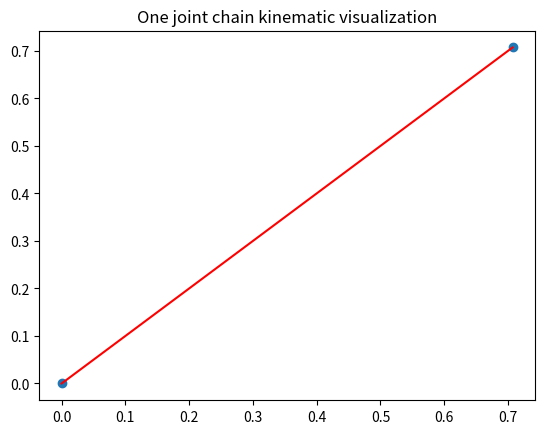
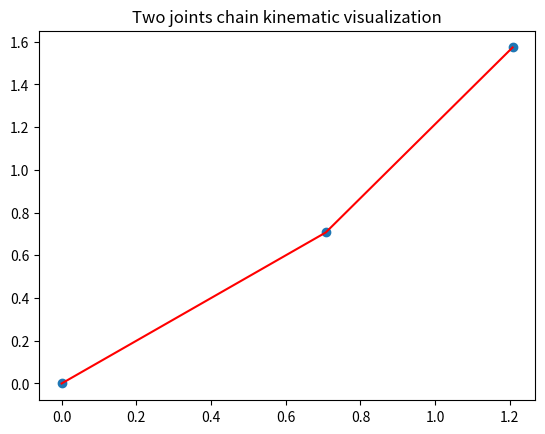
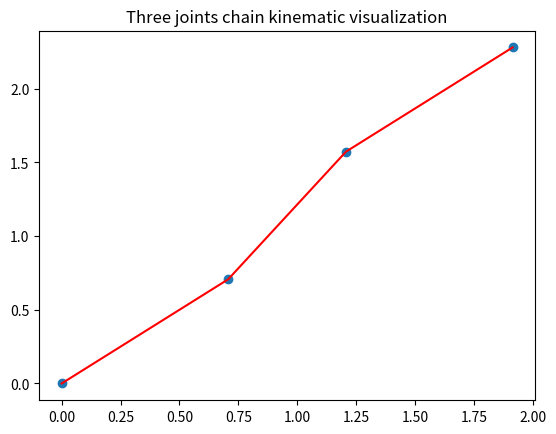

Write Python code to recreate these figures, in order.
# -*- coding: utf-8 -*-
"""
Created on Mon Aug  5 11:16:03 2019

This script calculate the kinematics of the serial configuration based on the D-H convention.
It contains the example from 1 joint to 3 joints.
The configuration of each joint and link will be displayed in the visualization plot.

[redacted]
"""

# Import
import numpy as np
import matplotlib.pyplot as plt



##### One joint chain
# D-H parameters
a_1 = 1
d_1 = 0
alpha_1 = 0
theta_1 = np.pi/4

# Transformation matrix from frame i to  frame (i-1)
A1 = np.matrix([[np.cos(theta_1), -np.sin(theta_1)*np.cos(alpha_1), np.sin(alpha_1)*np.sin(alpha_1), a_1 *np.cos(theta_1)],
                [np.sin(theta_1), np.cos(theta_1)*np.cos(alpha_1), -np.cos(theta_1)*np.sin(alpha_1), a_1*np.sin(theta_1)],
                [0, np.sin(alpha_1), np.cos(alpha_1), d_1 ],
                [0, 0, 0, 1]])

# Calculate the end-effector position
p1 = np.matrix([0, 0, 0, 1])
p1 = p1.transpose()
ef = A1*p1


# Visualizae the result
x = np.array([p1.item(0), ef.item(0)])
y = np.array([p1.item(1), ef.item(1)])
plt.plot(x, y, 'o') #plot the joint and end-effector
plt.plot(x, y,'r') #plot the link
plt.title('One joint chain kinematic visualization')



##### two joints link chain
# D-H parameters
a = np.array([1,1])
d = np.array([0,0])
alpha = np.array([0,0])
theta = np.array([np.pi/4, np.pi/3])

# Modify the rotation angles
theta[1] = theta[1] - theta[0]

# Transformation matrix from frame i to  frame (i-1), stores in list A
A = list()
num_joints = 2
for i in range(num_joints):
    T = np.matrix([[np.cos(theta[i]), -np.sin(theta[i])*np.cos(alpha[i]), np.sin(alpha[i])*np.sin(alpha[i]), a[i] *np.cos(theta[i])],
                [np.sin(theta[i]), np.cos(theta[i])*np.cos(alpha[i]), -np.cos(theta[i])*np.sin(alpha[i]), a[i]*np.sin(theta[i])],
                [0, np.sin(alpha[i]), np.cos(alpha[i]), d[i]],
                [0, 0, 0, 1]])
    A.append(T)

# Calculate the end-effector position
p1 = np.matrix([0, 0, 0, 1])
p1 = p1.transpose()
p2 = A[0]* p1
ef = A[0] *A[1] *p1
    
# Visualizae the result
plt.figure()
x = np.array([p1.item(0), p2.item(0), ef.item(0)])
y = np.array([p1.item(1), p2.item(1), ef.item(1)])
plt.plot(x, y, 'o') #plot the joint and end-effector
plt.plot(x, y,'r') #plot the link
plt.title('Two joints chain kinematic visualization')


##### two joints link chain
# D-H parameters 
a = np.array([1,1,1])
d = np.array([0,0,0])
alpha = np.array([0,0,0])
theta = np.array([np.pi/4, np.pi/3, np.pi/4])

# Modify the rotation angles
theta[2] = theta[2] - theta[1]
theta[1] = theta[1] - theta[0]

# Transformation matrix from frame i to  frame (i-1), stores in list A
A = list()
num_joints = 3
for i in range(num_joints):
    T = np.matrix([[np.cos(theta[i]), -np.sin(theta[i])*np.cos(alpha[i]), np.sin(alpha[i])*np.sin(alpha[i]), a[i] *np.cos(theta[i])],
                [np.sin(theta[i]), np.cos(theta[i])*np.cos(alpha[i]), -np.cos(theta[i])*np.sin(alpha[i]), a[i]*np.sin(theta[i])],
                [0, np.sin(alpha[i]), np.cos(alpha[i]), d[i]],
                [0, 0, 0, 1]])
    A.append(T)

# Calculate the end-effector position
p1 = np.matrix([0, 0, 0, 1])
p1 = p1.transpose()
p2 = A[0]* p1
p3 = A[0] *A[1] *p1
ef = A[0] *A[1]* A[2] *p1
    
# Visualizae the result
plt.figure()
x = np.array([p1.item(0), p2.item(0), p3.item(0), ef.item(0)])
y = np.array([p1.item(1), p2.item(1), p3.item(1), ef.item(1)])
plt.plot(x, y, 'o') #plot the joint and end-effector
plt.plot(x, y,'r') #plot the link
plt.title('Three joints chain kinematic visualization')



